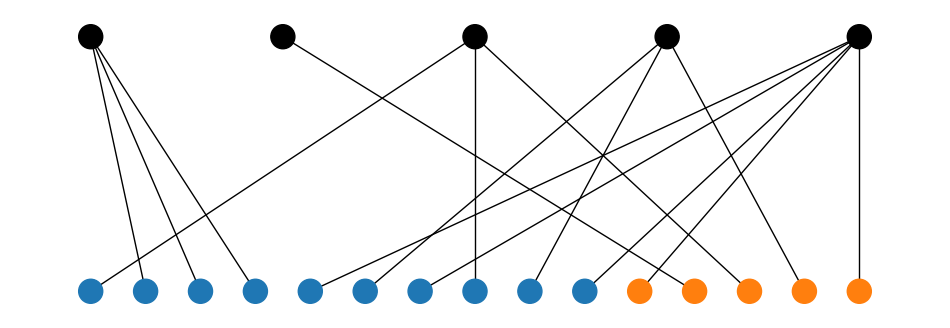

Recreate this plot in Python. (Note: this script raises an exception after producing the figure.)
#%%
import matplotlib.pyplot as plt
import networkx as nx
import numpy as np
import os

n = 10
m = 15
firms = np.arange(5)
A = np.arange(n) + 5
B = np.arange(n, m) + 5

firm_assignment = np.random.randint(0, 5, size = m)
employees = np.concatenate([A, B])
edge_list = np.stack((firm_assignment, employees), axis=1)

def get_color(x):
    if x in firms:
        return "black"
    elif x in A:
        return "tab:blue"
    elif x in B:
        return "tab:orange"

graph = nx.from_edgelist(edge_list)
colors = np.vectorize(get_color)(np.array(graph.nodes))
f, a = plt.subplots(figsize=(12, 4))
nx.draw(
    graph, 
    pos=nx.drawing.bipartite_layout(graph, employees, align="horizontal"),
    node_color=colors,
    ax=a
)

f.savefig(os.path.join("figs", "example.png"), facecolor="white", transparent=False)
# %%

# %%
